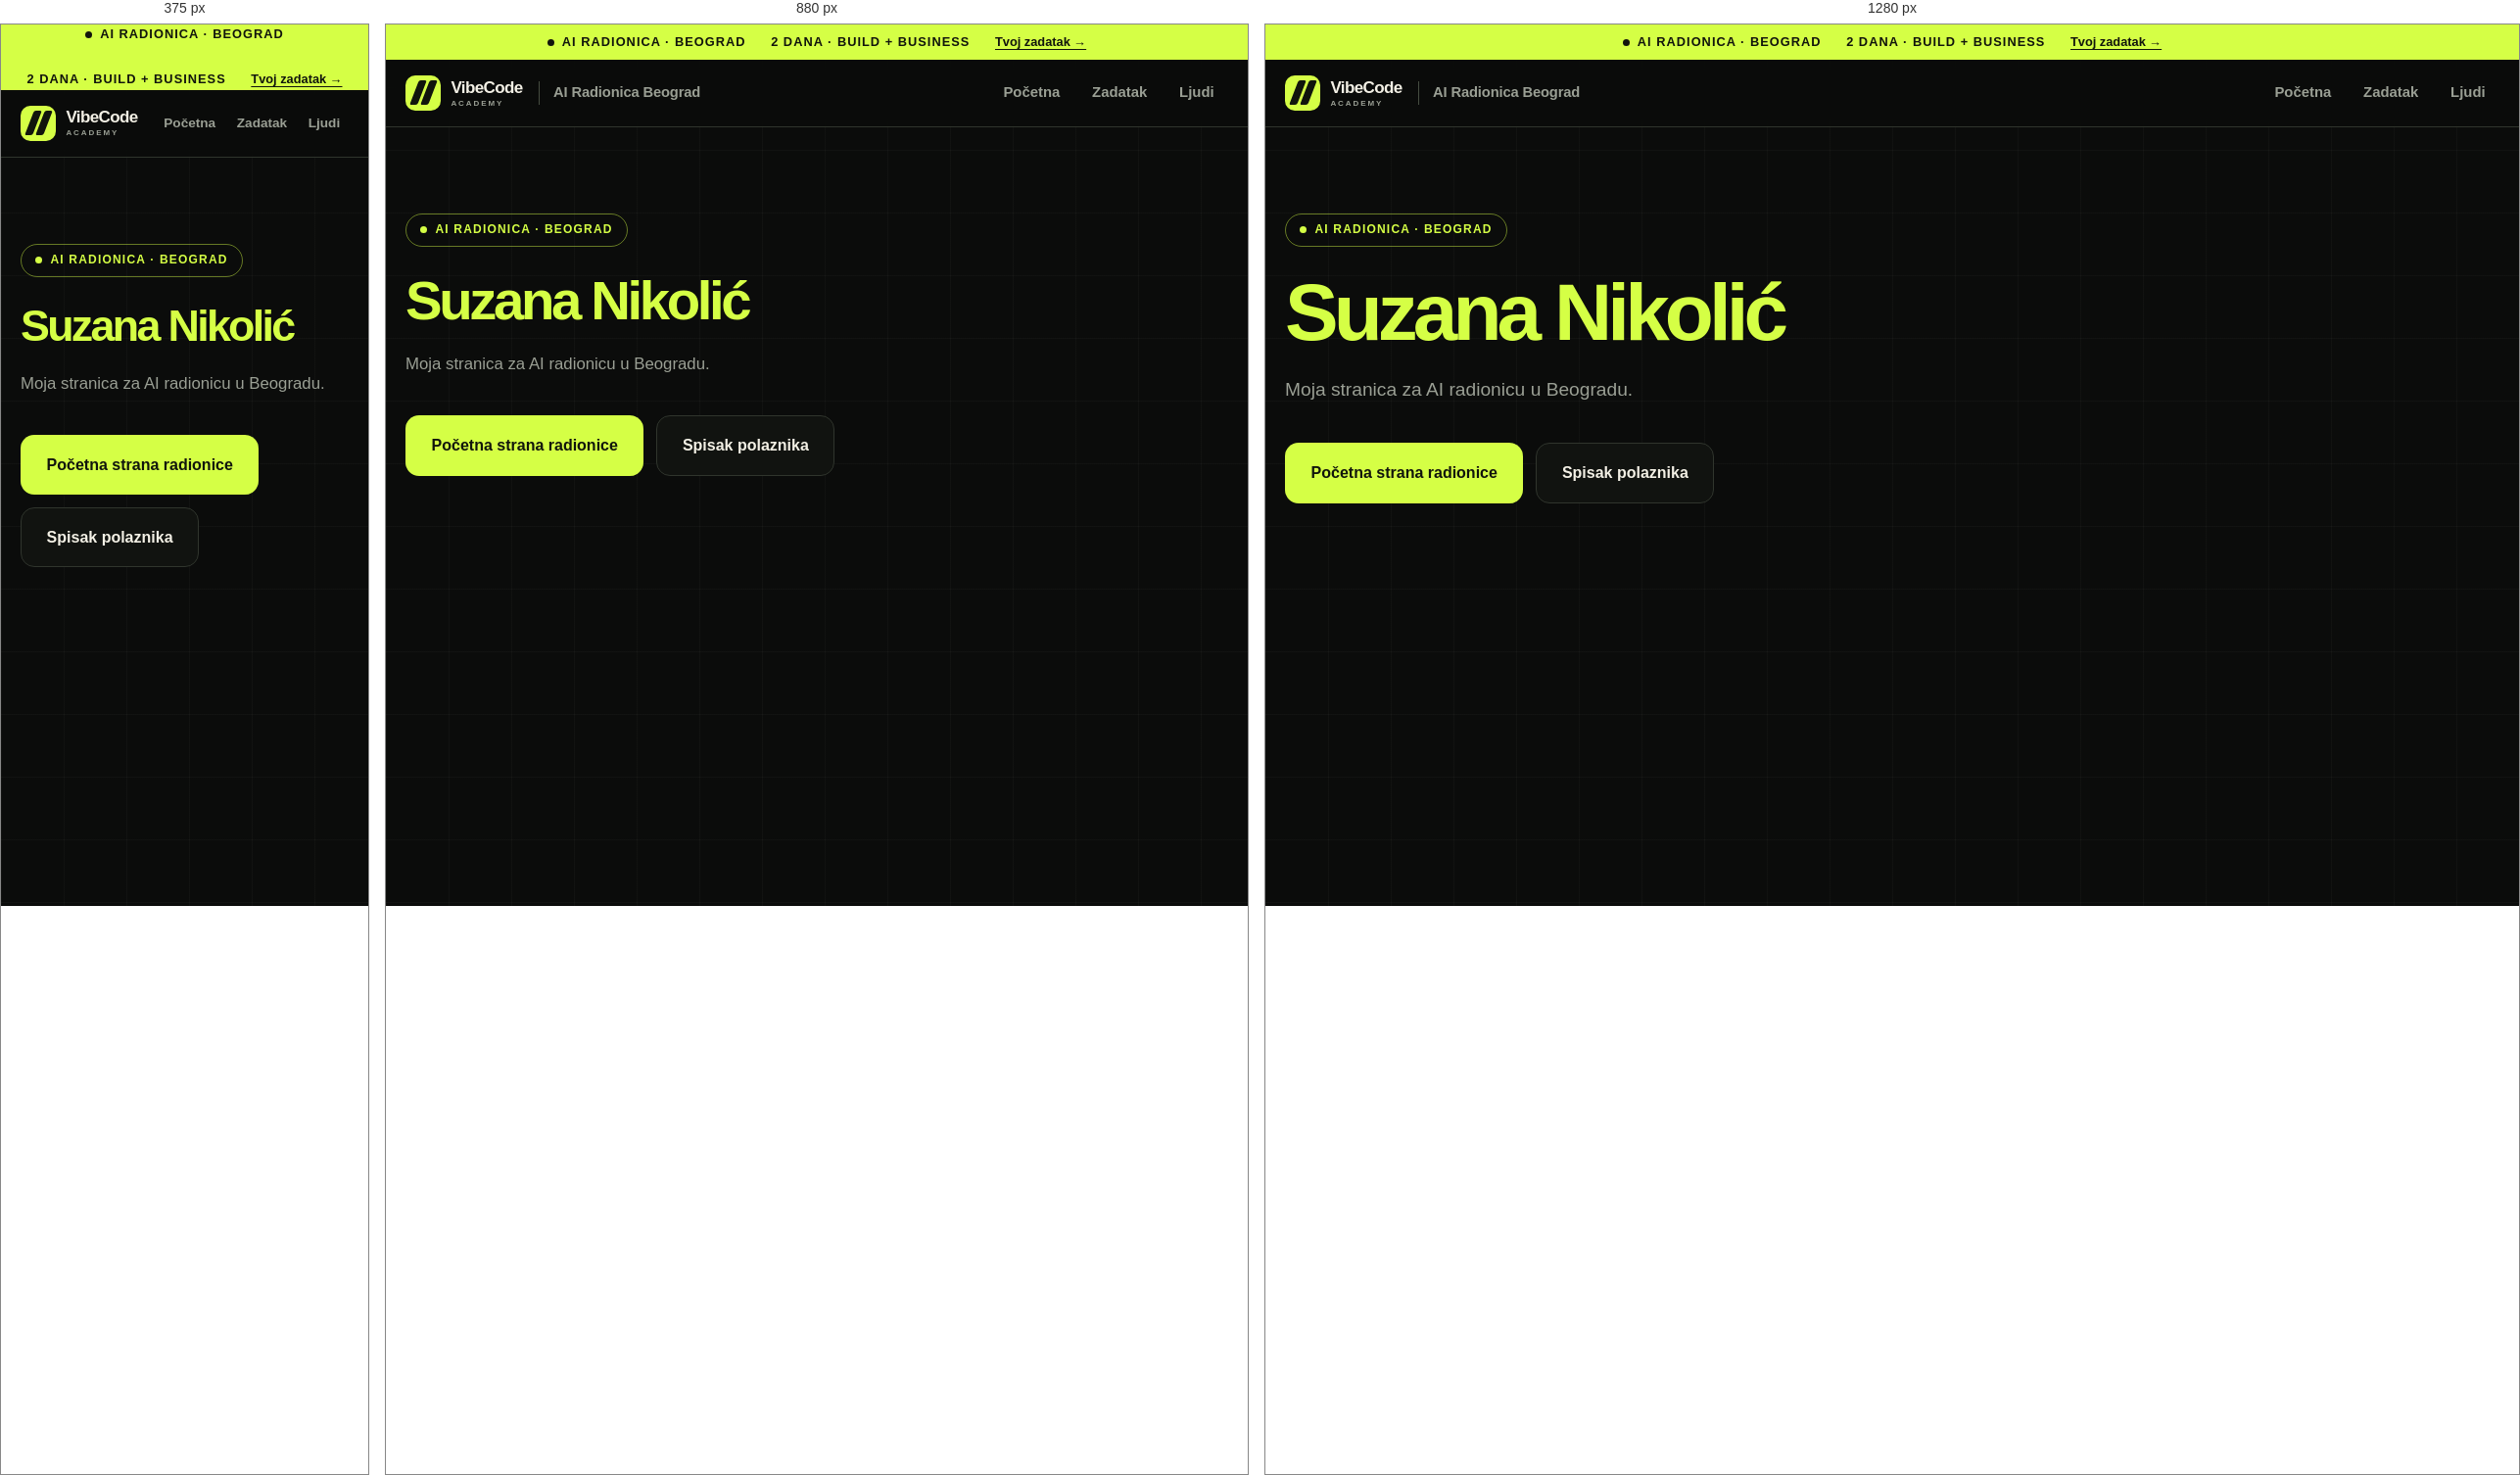
Rendered at 375 px, 880 px and 1280 px, left to right.

<!-- file: index.html -->
<!doctype html>
<html lang="sr-Latn">
<head>
  <meta charset="utf-8">
  <meta name="viewport" content="width=device-width, initial-scale=1">
  <title>Suzana Nikolić | AI radionica</title>
  <link rel="preconnect" href="https://fonts.googleapis.com">
  <link rel="preconnect" href="https://fonts.gstatic.com" crossorigin>
  <link href="https://fonts.googleapis.com/css2?family=Geist:wght@400;500;600;700;800;900&amp;family=Geist+Mono:wght@500;700&amp;display=swap" rel="stylesheet">
  <link rel="stylesheet" href="../../assets/style.css">
</head>
<body>
  <div class="topbar">
    <div class="container">
      <span><span class="dot"></span>AI radionica · Beograd</span>
      <span>2 dana · Build + Business</span>
      <a href="../../zadatak.html">Tvoj zadatak →</a>
    </div>
  </div>

  <nav class="nav" aria-label="Glavna navigacija">
    <div class="container">
      <a href="../../index.html" class="brand"><span class="brandmark"><i></i><i></i></span><span class="brandtype">VibeCode<small>ACADEMY</small></span><span class="brand-sub">AI Radionica Beograd</span></a>
      <div class="nav-links">
        <a href="../../index.html">Početna</a>
        <a href="../../zadatak.html">Zadatak</a>
        <a href="../index.html">Ljudi</a>
      </div>
    </div>
  </nav>

  <main>
    <header class="hero">
      <div class="container">
        <span class="eyebrow"><span class="dot"></span> AI radionica · Beograd</span>
        <h1><span class="hl">Suzana Nikolić</span></h1>
        <p class="lead">Moja stranica za AI radionicu u Beogradu.</p>
        <div class="cta-row">
          <a href="../../index.html" class="btn btn-primary">Početna strana radionice</a>
          <a href="../index.html" class="btn btn-ghost">Spisak polaznika</a>
        </div>
      </div>
    </header>
  </main>
</body>
</html>


/* @media block from style.css */
@media (max-width: 1000px) {
  .grid-5 { grid-template-columns: repeat(3, 1fr); }
  .principles { grid-template-columns: repeat(2, 1fr); }
  .people { grid-template-columns: repeat(2, 1fr); }
}

/* @media block from style.css */
@media (max-width: 760px) {
  section { padding: 4rem 0; }
  .grid-2, .grid-3, .grid-5, .glossary, .people, .principles { grid-template-columns: 1fr; }
  .stats { grid-template-columns: repeat(2, 1fr); }
  .stat:nth-child(3) { border-left: 0; }
  .stat:nth-child(n+3) { border-top: 1px solid var(--border); }
  .nav-links a { padding: .4rem .55rem; font-size: .85rem; }
  .nav .brand-sub { display: none; }
  .step { grid-template-columns: 1fr; }
}

/* @media block from style.css */
@media (max-width: 760px) {
  .tips { grid-template-columns: 1fr; }
  .prompt-head { flex-direction: column; }
}

/* @media block from style.css */
@media (max-width: 1000px) { .phases { grid-template-columns: repeat(3, 1fr); } }

/* @media block from style.css */
@media (max-width: 760px) { .phases, .howto { grid-template-columns: 1fr; } }

/* @media block from style.css */
@media (max-width: 1000px) { .phases { grid-template-columns: repeat(2, 1fr); } }